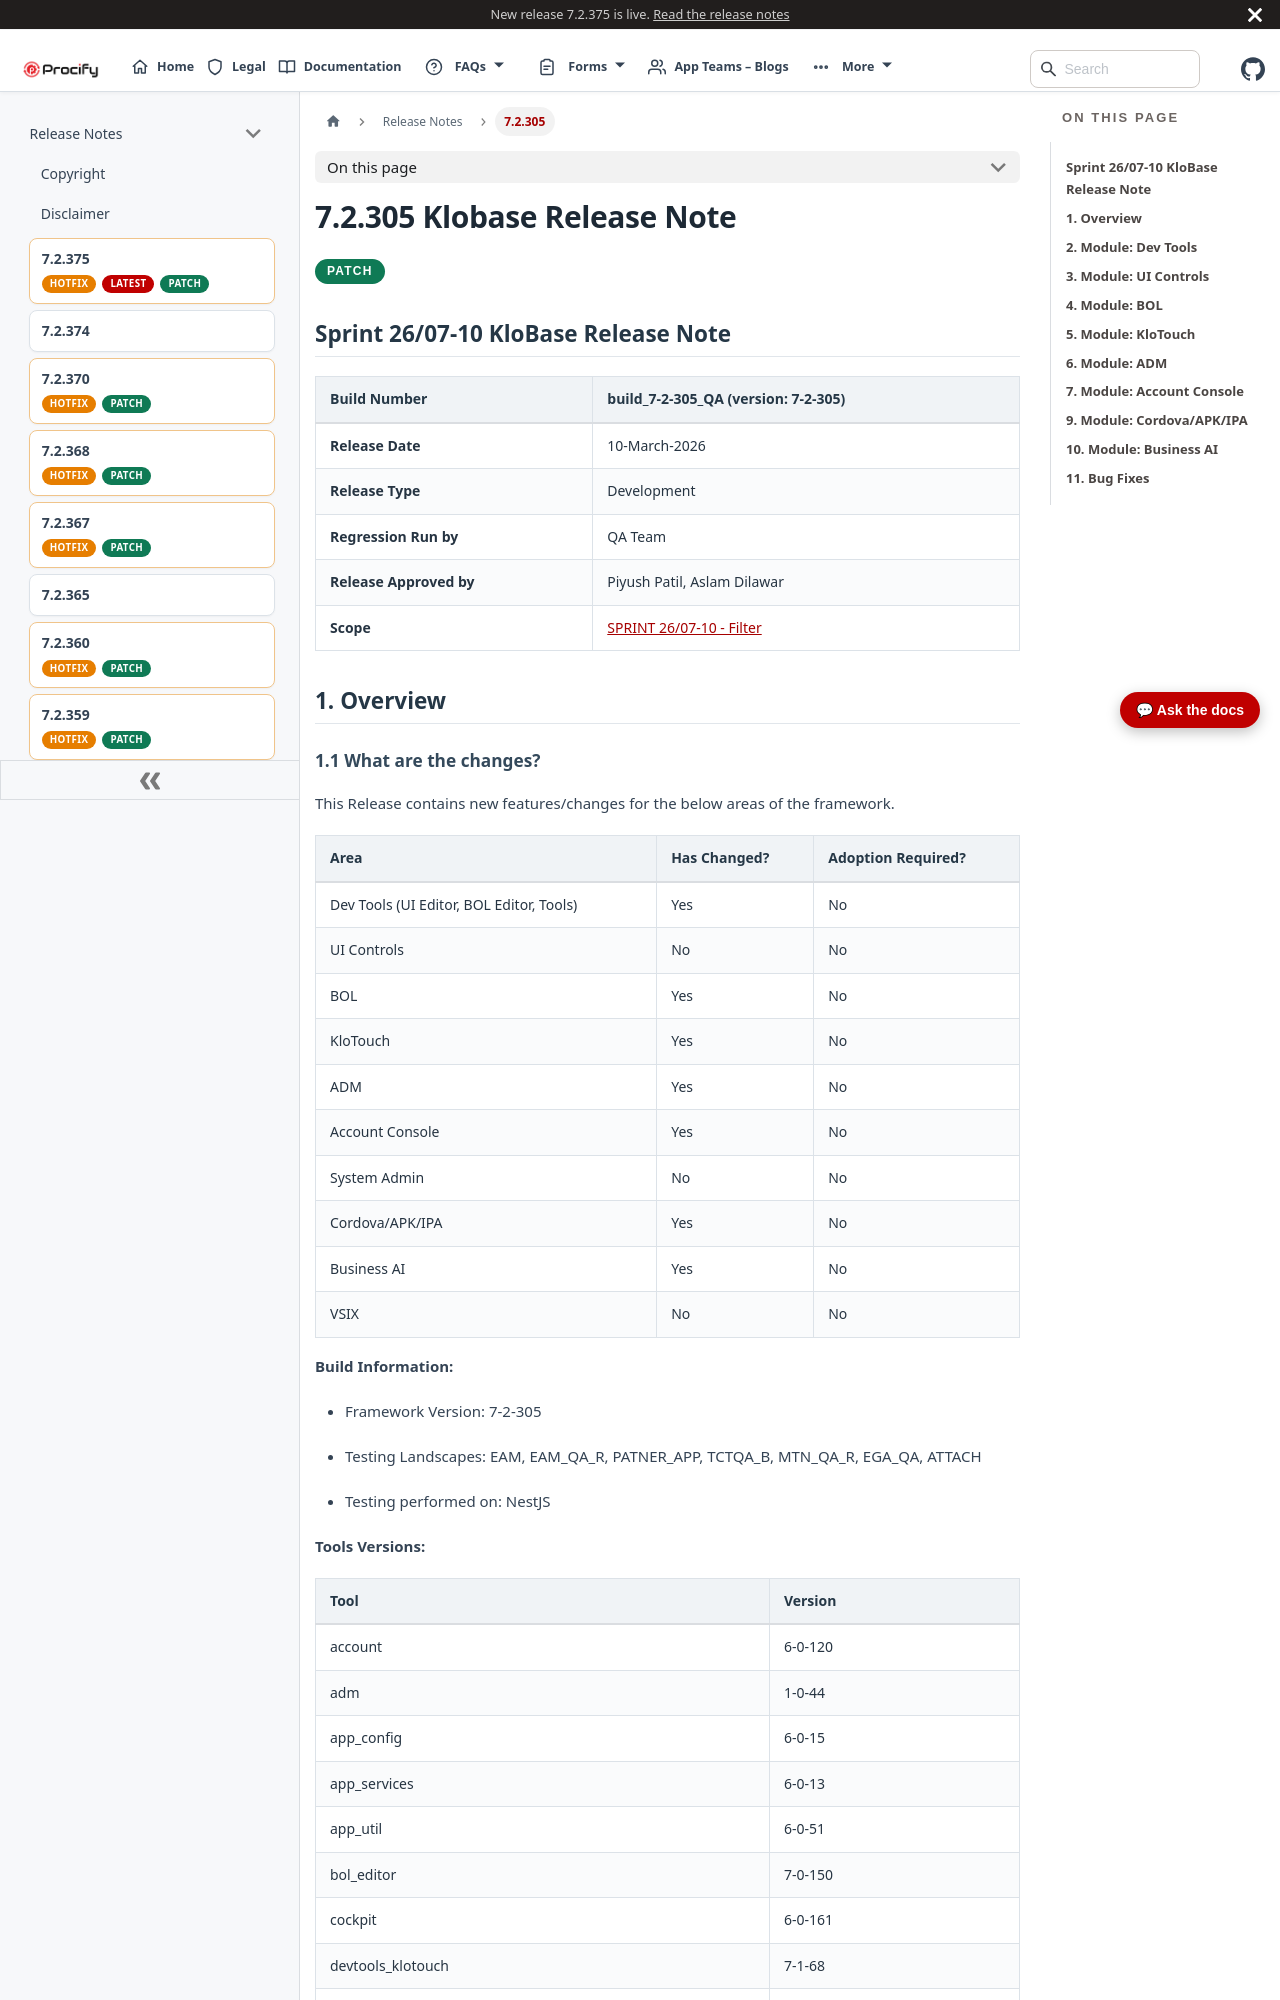

repository: Procifynow/Procify_Documentation · page: docs/Docs/Release Notes/7.2.305 Klobase Release Note.html · generator: docusaurus

---
title: 7.2.305 Klobase Release Note
sidebar_label: 7.2.305
---
# **7.2.305 Klobase Release Note**

<div className="release-pills">
  <span className="patch-pill">PATCH</span>
</div>

# **Sprint 26/07-10 KloBase Release Note**

| **Build Number**        | build_7-2-305_QA (version: 7-2-305)                                                                                                                                                      |
|-------------------------|------------------------------------------------------------------------------------------------------------------------------------------------------------------------------------------|
| **Release Date**        | 10-March-2026                                                                                                                                                                            |
| **Release Type**        | Development                                                                                                                                                                              |
| **Regression Run by**   | QA Team                                                                                                                                                                                  |
| **Release Approved by** | Piyush Patil, Aslam Dilawar                                                                                                                                                              |
| **Scope**               | [<u>SPRINT 26/07-10 - Filter</u>](https://procifynow.atlassian.net/issues?filter=-4&jql=sprint%20%3D%204593%20AND%20type%20NOT%20IN%20subTaskIssueTypes()%20ORDER%20BY%20created%20DESC) |

# **1. Overview**

## 1.1 What are the changes?

This Release contains new features/changes for the below areas of the framework.

| **Area**                                 | **Has Changed?** | **Adoption Required?** |
|------------------------------------------|------------------|------------------------|
| Dev Tools (UI Editor, BOL Editor, Tools) | Yes              | No                     |
| UI Controls                              | No               | No                     |
| BOL                                      | Yes              | No                     |
| KloTouch                                 | Yes              | No                     |
| ADM                                      | Yes              | No                     |
| Account Console                          | Yes              | No                     |
| System Admin                             | No               | No                     |
| Cordova/APK/IPA                          | Yes              | No                     |
| Business AI                              | Yes              | No                     |
| VSIX                                     | No               | No                     |

**Build Information:**

- Framework Version: 7-2-305

- Testing Landscapes: EAM, EAM_QA_R, PATNER_APP, TCTQA_B, MTN_QA_R, EGA_QA, ATTACH

- Testing performed on: NestJS

**Tools Versions:**

| **Tool**          | **Version** |
|-------------------|-------------|
| account           | 6-0-120     |
| adm               | 1-0-44      |
| app_config        | 6-0-15      |
| app_services      | 6-0-13      |
| app_util          | 6-0-51      |
| bol_editor        | 7-0-150     |
| cockpit           | 6-0-161     |
| devtools_klotouch | 7-1-68      |
| fw_landscape      | 6-0-13      |
| homepage_editor   | 6-0-21      |
| job_modeler       | 6-0-52      |
| klotools          | 7-0-18      |
| klotouch_editor   | 7-0-118     |
| mf                | 7-0-11      |
| msg_monitoring    | 6-0-94      |
| notif_editor      | 6-0-20      |
| sql_executor      | 6-0-5       |
| superadm_tools    | 6-0-11      |
| transport         | 1-0-56      |
| uwl               | 6-0-23      |
| workflow_admin    | 6-0-6       |
